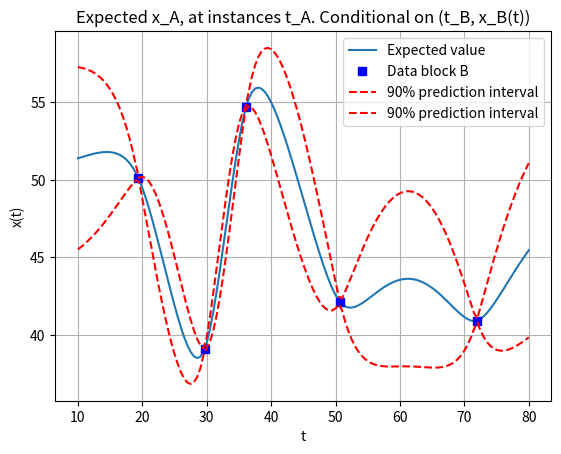

This chart was generated by the following Python code:
import numpy as np
import pandas as pd
import math as math
import matplotlib.pyplot as plt
import random as rnd

# Creating a mean vector and covariance matrix conditional on a datablock x_B
# Input parameters


def h(ta, tb):
	na = len(ta);
	nb = len(tb);
	
	onesa = np.ones(na);
	onesb = np.ones(nb);
	return abs(np.outer(ta, onesb) - np.outer(onesa, tb));


def sample(tmin, tmax, nrPoints, avg, var):
	n = nrPoints;
	mu = avg;
	sigma = var;

	t = np.linspace(tmin, tmax, n);
	H = h(t, t);
	S = sigma**2 * np.exp(-phi*H); # 
	L = np.linalg.cholesky(S); #Cholesky factorize covariance matrix S, to yield L.

	z = np.random.normal(0, 1, n);
	return mu + L*z;

def corrMatern(h,sigma,phi):
	return (sigma**2)*(1+phi*h)*np.exp(-phi*h)
	

def G1():
	# Assigment specific parameters
	sigma = 4;
	phi_m = 0.2;
	t_A = np.linspace(10,80,141);
	t_B = [19.4, 29.7, 36.1, 50.7, 71.9];
	x_B = [50.1, 39.1, 54.7, 42.1, 40.9];
	mu_A = 50*np.ones(141);
	mu_B = 50*np.ones(len(x_B));

	# Construct distance, and covariance matrices
	H_A = h(t_A, t_A);
	H_B = h(t_B, t_B);
	H_AB = h(t_A, t_B);
	S_A = corrMatern(H_A,sigma,phi_m);
	S_B = corrMatern(H_B,sigma,phi_m);
	S_AB = corrMatern(H_AB,sigma,phi_m);

	# Calculate conditional expected valuea and variance
	mult1 = np.matmul(S_AB,np.linalg.inv(S_B));
	mult2 = np.matmul(mult1,x_B-mu_B);
	condExpValue = mu_A + mult2
	mult3 = np.matmul(S_AB,np.linalg.inv(S_B))
	mult4 = np.matmul(mult3,np.matrix.transpose(S_AB))
	condVariance = S_A - mult4;

	# Calculate 90% conditional prediction interval. 
	n = len(condExpValue)
	predIntervall = np.zeros((2,n));
	z_val = 1.645; # Sample from Z-distribution that yields 90% prediction interval.
	for i in range(0,n):
		predIntervall[0,i] = condExpValue[i] + z_val*math.sqrt(condVariance[i,i]);
		predIntervall[1,i] = condExpValue[i] - z_val*math.sqrt(condVariance[i,i]);

	# Plot conditional expected value with 90 % prediction interval.
	plt.plot(t_A, condExpValue, label='Expected value')
	plt.plot(t_B, x_B, 'bs', label='Data block B')
	plt.plot(t_A, predIntervall[0,:], 'r--', t_A, predIntervall[1,:], 'r--', label='90% prediction interval')
	plt.xlabel("t")
	plt.ylabel("x(t)")
	plt.title("Expected x_A, at instances t_A. Conditional on (t_B, x_B(t))")
	plt.legend()
	plt.grid()
	plt.show()

def G2():
	print('pikk')

def G3():
	# Assignment specific parameters
	sigma = 4;
	phi_m = 0.2;
	t_A = np.linspace(10,80,141);
	t_B = [19.4, 29.7, 36.1, 40.7, 50.7, 71.9];
	x_B = [50.1, 39.1, 54.7, 49.7, 42.1, 40.9];
	mu_A = 50*np.ones(141);
	mu_B = 50*np.ones(len(x_B));

	# Construct distance, and covariance matrices
	H_A = h(t_A, t_A);
	H_B = h(t_B, t_B);
	H_AB = h(t_A, t_B);
	S_A = corrMatern(H_A,sigma,phi_m);
	S_B = corrMatern(H_B,sigma,phi_m);
	S_AB = corrMatern(H_AB,sigma,phi_m);

	# Calculate conditional expected valuea and variance
	mult1 = np.matmul(S_AB,np.linalg.inv(S_B));
	mult2 = np.matmul(mult1,x_B-mu_B);
	condExpValue = mu_A + mult2
	mult3 = np.matmul(S_AB,np.linalg.inv(S_B))
	mult4 = np.matmul(mult3,np.matrix.transpose(S_AB))
	condVariance = S_A - mult4;

	# Calculate 90% conditional prediction interval. 
	n = len(condExpValue)
	predIntervall = np.zeros((2,n));
	z_val = 1.645; # Sample from Z-distribution that yields 90% prediction interval.
	for i in range(0,n):
		predIntervall[0,i] = condExpValue[i] + z_val*math.sqrt(condVariance[i,i]);
		predIntervall[1,i] = condExpValue[i] - z_val*math.sqrt(condVariance[i,i]);

	# Plot conditional expected value with 90 % prediction interval.
	plt.plot(t_A, condExpValue, label='Expected value')
	plt.plot(t_B, x_B, 'bs', label='Data block B')
	plt.plot(t_A, predIntervall[0,:], 'r--', t_A, predIntervall[1,:], 'r--', label='90% prediction interval')
	plt.xlabel("t")
	plt.ylabel("x(t)")
	plt.title("Expected x_A, at instances t_A. Conditional on (t_B, x_B(t))")
	plt.legend()
	plt.grid()
	plt.show()



G1()